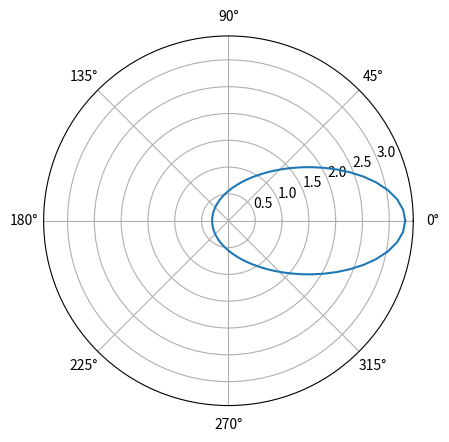

Here is the Python script that generated this plot:
import numpy as np
import matplotlib.pyplot as plt
# a > b
a = 1.8 # semi-major axis
b = 1   # semi-minor axis

e = np.sqrt(1 - b**2 / a**2) # eccentricity

theta = np.linspace(0, 2 * np.pi, 100)
# polar form relative to center
r_center = b / np.sqrt(1 - (e*np.cos(theta))**2)

# polar form relative to focus
phi = 0 # angular coordinate of the other focus
r_focus = (a * (1 - e**2)) / (1 - e*np.cos(theta - phi))

plt.polar(theta, r_focus)

plt.show()